Run: headless pygame with SDL's dummy video driver; simulated clock (each Clock.tick advances the game by its frame time, no real sleeping); random seed 0; keys injected as events and as key.get_pressed() state; no mouse input; restart key R tapped at the start of phases 3 and 4.
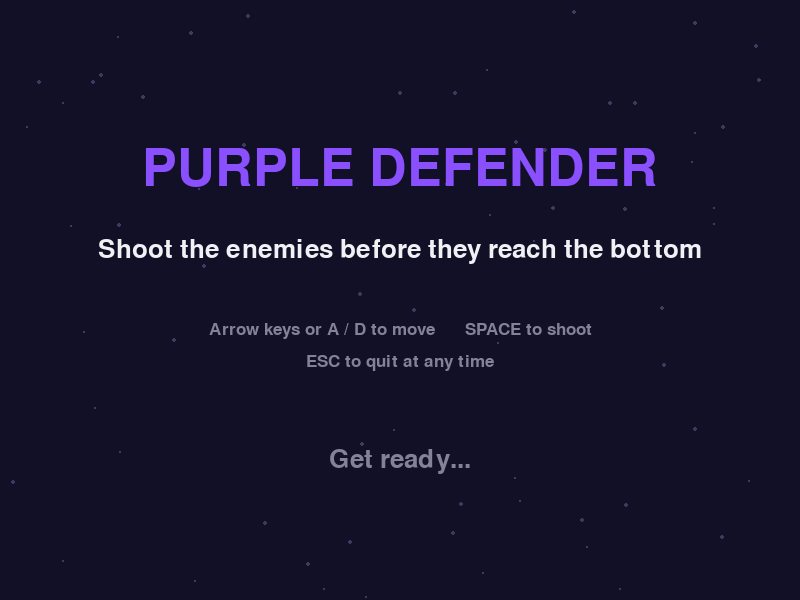
Frame 1 of 4 · flips 1–60 · no input
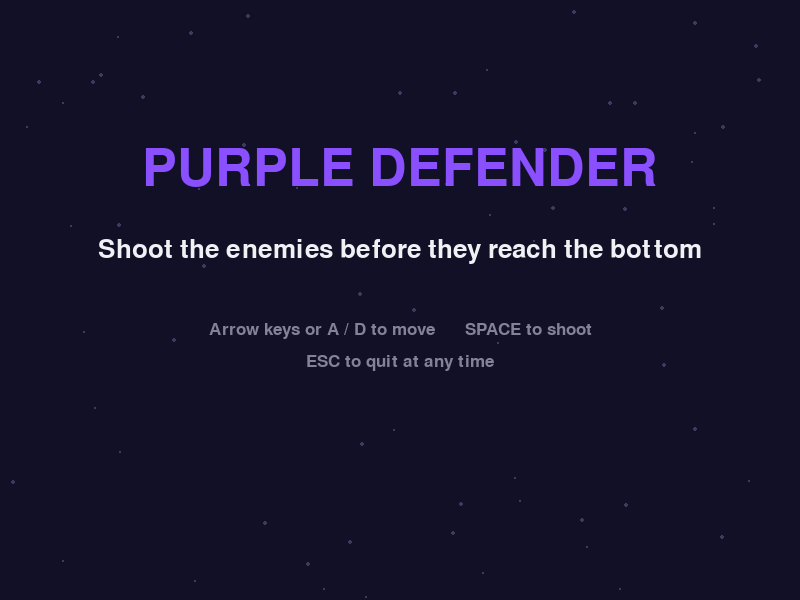
Frame 2 of 4 · flips 61–180 · tapped SPACE, RETURN · held RIGHT (→), D
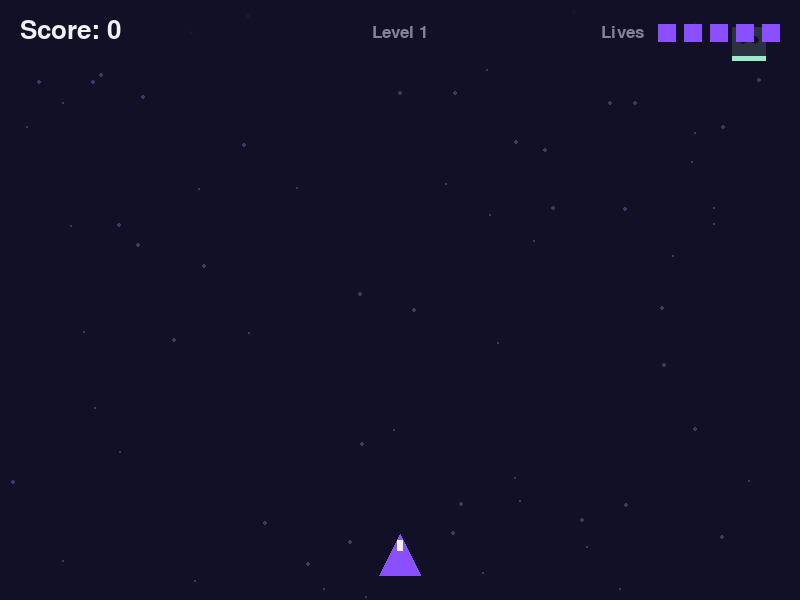
Frame 3 of 4 · flips 181–300 · tapped R · held DOWN (↓), S
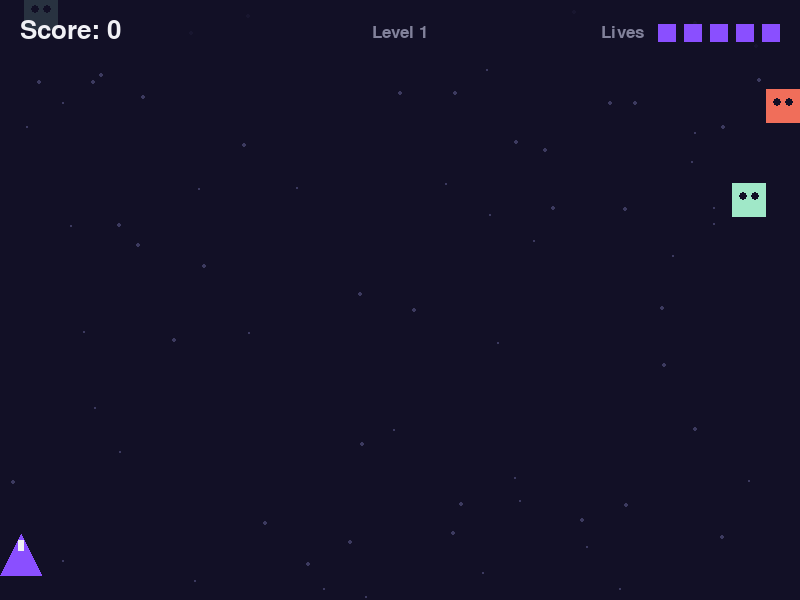
Frame 4 of 4 · flips 301–420 · tapped R · held LEFT (←), A, UP (↑), W

The pygame program that drew these frames:

"""Purple Defender - a small arcade game written with pygame.

First Assessment | Robot Programming Course | UC3M

The player controls a purple ship at the bottom of the screen and has to
destroy the enemies that fall from the top. Enemies get faster and more
frequent as the game goes on. Letting an enemy reach the bottom, or
crashing into one, costs a life. The game ends when all lives are gone.

Controls
--------
LEFT / RIGHT  or  A / D : move the ship
SPACE                   : shoot
R                       : play again (on the game over screen)
Q or ESC                : quit

Run it with:  python3 game.py
"""

import random
import sys

import pygame

# ---------------------------------------------------------------------------
# Configuration - every tunable value of the game lives here
# ---------------------------------------------------------------------------

# Screen (requirement 11: one consistent screen size used everywhere)
SCREEN_WIDTH = 800
SCREEN_HEIGHT = 600
FPS = 60
TITLE = "Purple Defender"

# Colours as (red, green, blue)
BACKGROUND = (18, 16, 38)
PURPLE = (138, 79, 255)          # requirement 10: the player is purple
MINT = (160, 232, 200)
CORAL = (240, 110, 90)
YELLOW = (250, 205, 70)
WHITE = (240, 240, 245)
GREY = (130, 130, 155)

# Player
PLAYER_SIZE = 42
PLAYER_SPEED = 7                 # pixels per frame
SHOOT_COOLDOWN = 200             # milliseconds between two shots

# Bullets
BULLET_WIDTH = 5
BULLET_HEIGHT = 16
BULLET_SPEED = 10

# Enemies
ENEMY_SIZE = 34
ENEMY_START_SPEED = 1.3
ENEMY_START_SPAWN_MS = 1150       # time between two enemies at level 1

# Difficulty (requirement 9)
LEVEL_UP_MS = 12000              # a new level every 15 seconds
SPEED_STEP = 0.4                 # enemies get this much faster each level
SPAWN_STEP = 90                 # enemies appear this many ms sooner
MIN_SPAWN_MS = 330               # but never faster than this

# Rules
STARTING_LIVES = 5
POINTS_PER_ENEMY = 10

# The welcome screen ignores key presses for this long, so that a key pressed
# while the window is opening does not skip it by accident.
WELCOME_ARM_MS = 2000


# ---------------------------------------------------------------------------
# Sprites
# ---------------------------------------------------------------------------

class Player(pygame.sprite.Sprite):
    """The purple ship controlled by the player."""

    def __init__(self):
        super().__init__()
        # The ship is drawn with code, so the game needs no image files.
        self.image = pygame.Surface((PLAYER_SIZE, PLAYER_SIZE), pygame.SRCALPHA)
        pygame.draw.polygon(
            self.image,
            PURPLE,
            [(PLAYER_SIZE // 2, 0), (PLAYER_SIZE, PLAYER_SIZE), (0, PLAYER_SIZE)],
        )
        pygame.draw.rect(self.image, WHITE, (PLAYER_SIZE // 2 - 3, 6, 6, 11))

        self.rect = self.image.get_rect(
            midbottom=(SCREEN_WIDTH // 2, SCREEN_HEIGHT - 24)
        )
        self.last_shot = 0

    def update(self, keys):
        """Move the ship according to the keys currently held down."""
        if keys[pygame.K_LEFT] or keys[pygame.K_a]:
            self.rect.x -= PLAYER_SPEED
        if keys[pygame.K_RIGHT] or keys[pygame.K_d]:
            self.rect.x += PLAYER_SPEED

        # Keep the ship inside the window.
        if self.rect.left < 0:
            self.rect.left = 0
        if self.rect.right > SCREEN_WIDTH:
            self.rect.right = SCREEN_WIDTH

    def shoot(self, now, bullets):
        """Fire a bullet, unless the weapon is still cooling down."""
        if now - self.last_shot >= SHOOT_COOLDOWN:
            self.last_shot = now
            bullets.add(Bullet(self.rect.centerx, self.rect.top))


class Bullet(pygame.sprite.Sprite):
    """A shot fired by the player, travelling upwards."""

    def __init__(self, x, y):
        super().__init__()
        self.image = pygame.Surface((BULLET_WIDTH, BULLET_HEIGHT))
        self.image.fill(YELLOW)
        self.rect = self.image.get_rect(midbottom=(x, y))

    def update(self):
        self.rect.y -= BULLET_SPEED
        if self.rect.bottom < 0:      # left the screen, no longer needed
            self.kill()


class Enemy(pygame.sprite.Sprite):
    """An enemy that falls from the top of the screen on its own."""

    def __init__(self, speed):
        super().__init__()
        self.image = pygame.Surface((ENEMY_SIZE, ENEMY_SIZE), pygame.SRCALPHA)
        colour = random.choice([MINT, CORAL])
        pygame.draw.rect(self.image, colour, (0, 0, ENEMY_SIZE, ENEMY_SIZE))
        pygame.draw.circle(self.image, BACKGROUND, (11, 13), 4)
        pygame.draw.circle(self.image, BACKGROUND, (ENEMY_SIZE - 11, 13), 4)

        start_x = random.randint(0, SCREEN_WIDTH - ENEMY_SIZE)
        self.rect = self.image.get_rect(topleft=(start_x, -ENEMY_SIZE))

        # The rectangle only stores whole pixels, so the exact vertical
        # position is kept separately as a float.
        self.y = float(self.rect.y)
        self.speed = speed
        self.drift = random.choice([-1, 0, 1])   # slight sideways movement

    def update(self):
        self.y += self.speed
        self.rect.y = int(self.y)

        self.rect.x += self.drift
        if self.rect.left < 0 or self.rect.right > SCREEN_WIDTH:
            self.drift = -self.drift             # bounce off the walls

    def has_escaped(self):
        """True once the enemy has fallen past the bottom of the screen."""
        return self.rect.top > SCREEN_HEIGHT


# ---------------------------------------------------------------------------
# The game itself
# ---------------------------------------------------------------------------

class Game:
    """Holds the whole game: its state, the sprites and the main loop."""

    def __init__(self):
        pygame.init()
        self.screen = pygame.display.set_mode((SCREEN_WIDTH, SCREEN_HEIGHT))
        pygame.display.set_caption(TITLE)
        self.clock = pygame.time.Clock()

        self.font_big = pygame.font.Font(None, 76)
        self.font_mid = pygame.font.Font(None, 38)
        self.font_small = pygame.font.Font(None, 26)

        # A few stars in the background, generated once.
        self.stars = [
            (random.randint(0, SCREEN_WIDTH), random.randint(0, SCREEN_HEIGHT),
             random.randint(1, 2))
            for _ in range(70)
        ]

        self.best_score = 0
        self.state = "welcome"       # "welcome", "playing" or "game_over"
        self.welcome_shown_at = pygame.time.get_ticks()
        self.new_round()

    # -- setting up a round --------------------------------------------------

    def new_round(self):
        """Reset everything so a fresh game can start."""
        self.player = Player()
        self.bullets = pygame.sprite.Group()
        self.enemies = pygame.sprite.Group()

        self.score = 0
        self.lives = STARTING_LIVES
        self.level = 1
        self.enemy_speed = ENEMY_START_SPEED
        self.spawn_delay = ENEMY_START_SPAWN_MS

        now = pygame.time.get_ticks()
        self.last_spawn = now
        self.last_level_up = now

    # -- input ---------------------------------------------------------------

    def handle_events(self):
        for event in pygame.event.get():
            if event.type == pygame.QUIT:
                self.quit()

            elif event.type == pygame.KEYDOWN:
                if event.key == pygame.K_ESCAPE:
                    self.quit()

                elif self.state == "welcome":
                    # Requirement 2: any key starts the game, but only once
                    # the screen has been visible for a moment.
                    ready = (pygame.time.get_ticks() - self.welcome_shown_at
                             >= WELCOME_ARM_MS)
                    if ready:
                        self.new_round()
                        self.state = "playing"

                elif self.state == "game_over":
                    if event.key == pygame.K_r:
                        self.new_round()
                        self.state = "playing"
                    elif event.key == pygame.K_q:
                        self.quit()

    # -- game logic ----------------------------------------------------------

    def update(self):
        now = pygame.time.get_ticks()
        keys = pygame.key.get_pressed()

        self.player.update(keys)
        if keys[pygame.K_SPACE]:
            self.player.shoot(now, self.bullets)

        self.bullets.update()
        self.enemies.update()

        # New enemies appear on their own (requirement 4).
        if now - self.last_spawn >= self.spawn_delay:
            self.last_spawn = now
            self.enemies.add(Enemy(self.enemy_speed))

        # The game gets harder over time (requirement 9).
        if now - self.last_level_up >= LEVEL_UP_MS:
            self.last_level_up = now
            self.level += 1
            self.enemy_speed += SPEED_STEP
            self.spawn_delay = max(MIN_SPAWN_MS, self.spawn_delay - SPAWN_STEP)

        # A bullet destroying an enemy gives points (requirement 6).
        hits = pygame.sprite.groupcollide(self.bullets, self.enemies, True, True)
        for destroyed in hits.values():
            self.score += POINTS_PER_ENEMY * len(destroyed)

        # An enemy that reaches the bottom costs a life.
        for enemy in list(self.enemies):
            if enemy.has_escaped():
                enemy.kill()
                self.lose_life()

        # Crashing into an enemy also costs a life (requirement 5).
        if pygame.sprite.spritecollide(self.player, self.enemies, True):
            self.lose_life()

    def lose_life(self):
        self.lives -= 1
        if self.lives <= 0:
            self.lives = 0
            self.best_score = max(self.best_score, self.score)
            self.state = "game_over"

    # -- drawing -------------------------------------------------------------

    def centred_text(self, text, font, colour, y):
        surface = font.render(text, True, colour)
        self.screen.blit(surface, surface.get_rect(center=(SCREEN_WIDTH // 2, y)))

    def draw_background(self):
        self.screen.fill(BACKGROUND)
        for x, y, size in self.stars:
            pygame.draw.circle(self.screen, (60, 58, 95), (x, y), size)

    def draw_welcome(self):
        self.draw_background()
        self.centred_text(TITLE.upper(), self.font_big, PURPLE, 170)
        self.centred_text("Shoot the enemies before they reach the bottom",
                          self.font_mid, WHITE, 250)
        self.centred_text("Arrow keys or A / D to move      SPACE to shoot",
                          self.font_small, GREY, 330)
        self.centred_text("ESC to quit at any time", self.font_small, GREY, 362)

        waited = pygame.time.get_ticks() - self.welcome_shown_at
        if waited < WELCOME_ARM_MS:
            self.centred_text("Get ready...", self.font_mid, GREY, 460)
        elif (pygame.time.get_ticks() // 500) % 2 == 0:
            # The prompt blinks so it is easy to notice.
            self.centred_text("PRESS ANY KEY TO START",
                              self.font_mid, YELLOW, 460)

    def draw_hud(self):
        # A band behind the texts so enemies falling past do not hide them.
        band = pygame.Surface((SCREEN_WIDTH, 56), pygame.SRCALPHA)
        band.fill((18, 16, 38, 215))
        self.screen.blit(band, (0, 0))

        score = self.font_mid.render("Score: %d" % self.score, True, WHITE)
        self.screen.blit(score, (20, 18))

        level = self.font_small.render("Level %d" % self.level, True, GREY)
        self.screen.blit(level, level.get_rect(midtop=(SCREEN_WIDTH // 2, 24)))

        # The row of lives is right aligned and always has room for the full
        # number, so the label does not move when a life is lost.
        row_width = STARTING_LIVES * 26 - 8
        row_x = SCREEN_WIDTH - 20 - row_width

        lives = self.font_small.render("Lives", True, GREY)
        self.screen.blit(lives, lives.get_rect(topright=(row_x - 14, 24)))
        for i in range(self.lives):
            pygame.draw.rect(
                self.screen, PURPLE, (row_x + i * 26, 24, 18, 18),
            )

    def draw_playing(self):
        self.draw_background()
        self.bullets.draw(self.screen)
        self.enemies.draw(self.screen)
        self.screen.blit(self.player.image, self.player.rect)
        self.draw_hud()                      # requirement 7: score on screen

    def draw_game_over(self):
        self.draw_background()
        self.centred_text("GAME OVER", self.font_big, CORAL, 190)
        self.centred_text("Final score: %d" % self.score,
                          self.font_mid, WHITE, 280)
        self.centred_text("Best this session: %d" % self.best_score,
                          self.font_small, GREY, 320)
        self.centred_text("Press R to play again", self.font_mid, MINT, 410)
        self.centred_text("Press Q to quit", self.font_mid, GREY, 455)

    def draw(self):
        if self.state == "welcome":
            self.draw_welcome()
        elif self.state == "playing":
            self.draw_playing()
        else:
            self.draw_game_over()
        pygame.display.flip()

    # -- main loop -----------------------------------------------------------

    def run(self):
        while True:
            self.handle_events()
            if self.state == "playing":
                self.update()
            self.draw()
            self.clock.tick(FPS)     # keeps the speed smooth and constant

    def quit(self):
        pygame.quit()
        sys.exit()


if __name__ == "__main__":
    Game().run()
